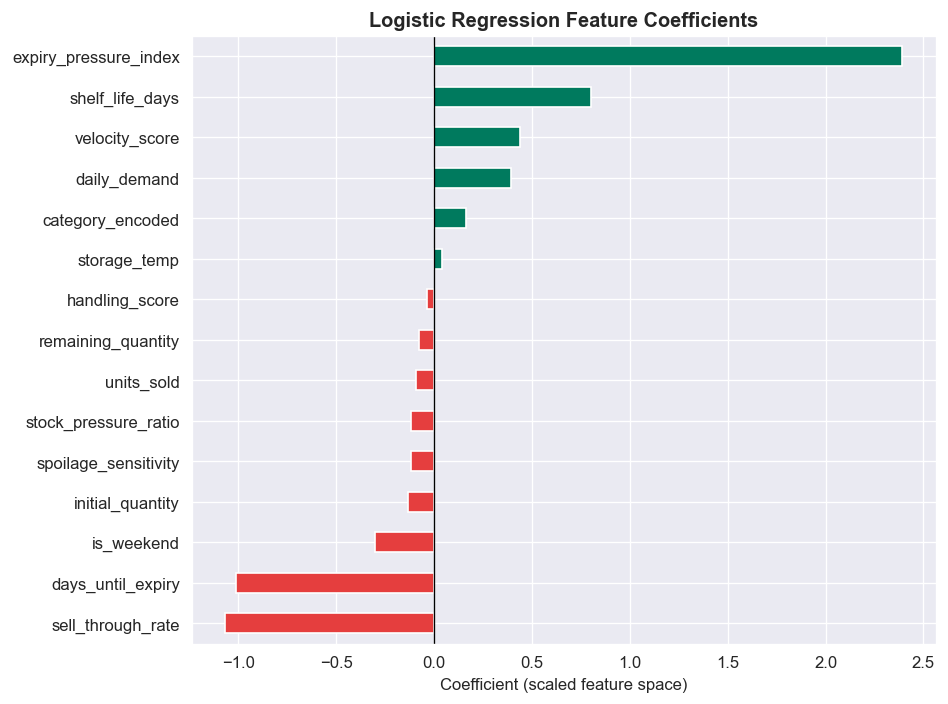

Data behind this chart, as committed beside it:
, coefficient
expiry_pressure_index, 2.392
sell_through_rate, -1.067
days_until_expiry, -1.013
shelf_life_days, 0.8015
velocity_score, 0.4407
daily_demand, 0.3939
is_weekend, -0.2997
category_encoded, 0.162
initial_quantity, -0.1326
spoilage_sensitivity, -0.1183
stock_pressure_ratio, -0.1177
units_sold, -0.09054
remaining_quantity, -0.07865
storage_temp, 0.03818
handling_score, -0.03584
temp_deviation, -0.02949
supplier_score, 0.01524
is_promoted, -0.01366
price_margin_ratio, -0.01157
region_encoded, -0.009595
packaging_score, -0.003442
sales_volatility, 0.0004635
